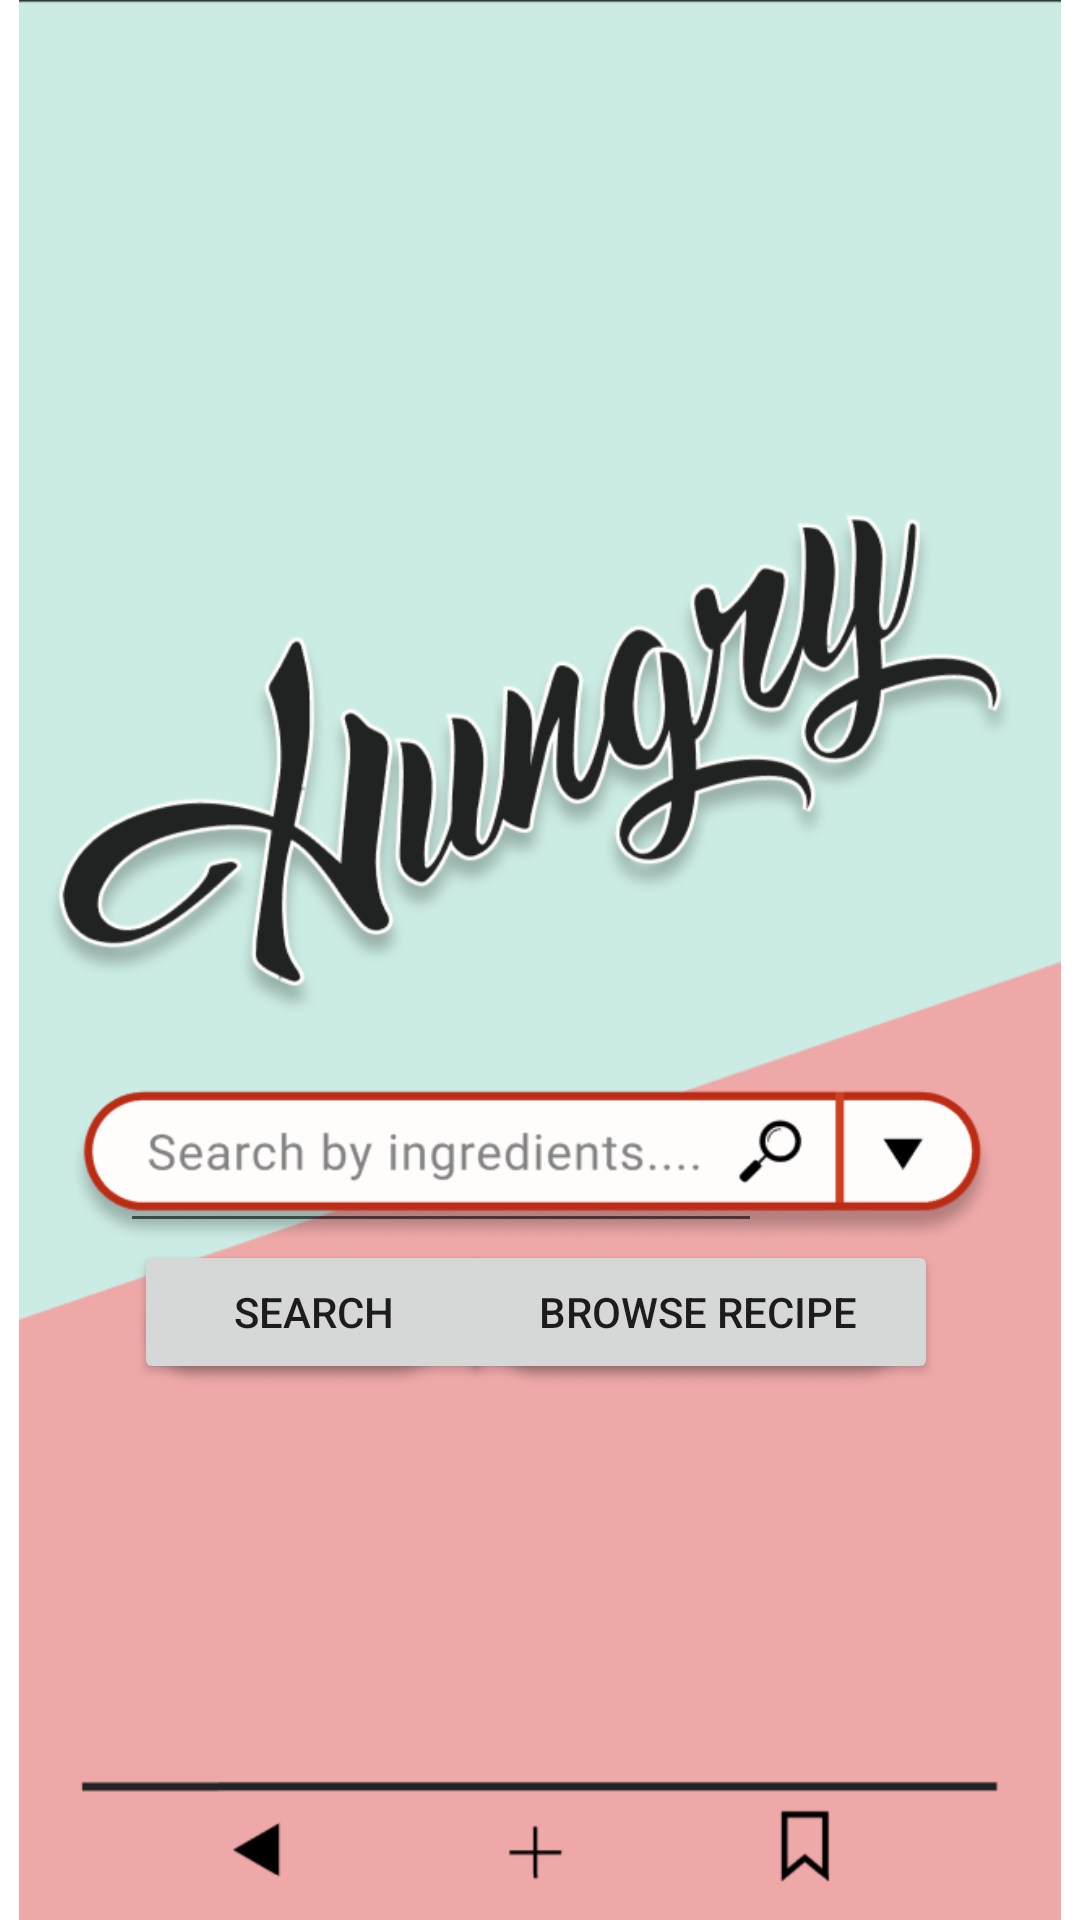

Here is an Android app screen rendered from its layout file. Give the layout XML and the strings, colors and styles it references.
<!-- AndroidManifest.xml: application theme Theme.Hungry -->
<!-- res/layout/activity_main.xml -->
<?xml version="1.0" encoding="utf-8"?>
<androidx.constraintlayout.widget.ConstraintLayout xmlns:android="http://schemas.android.com/apk/res/android"
    xmlns:app="http://schemas.android.com/apk/res-auto"
    xmlns:tools="http://schemas.android.com/tools"
    android:layout_width="match_parent"
    android:layout_height="match_parent"
    tools:context=".MainActivity">

    <ImageView
        android:id="@+id/imageView"
        android:layout_width="wrap_content"
        android:layout_height="wrap_content"
        app:layout_constraintBottom_toBottomOf="parent"
        app:layout_constraintEnd_toEndOf="parent"
        app:layout_constraintStart_toStartOf="parent"
        app:layout_constraintTop_toTopOf="parent"
        app:srcCompat="@drawable/_1_home_page" />

    <EditText
        android:id="@+id/SearchText"
        android:layout_width="214dp"
        android:layout_height="60dp"
        android:ems="10"
        android:inputType="textLongMessage|textPersonName"
        app:layout_constraintBottom_toBottomOf="parent"
        app:layout_constraintEnd_toEndOf="parent"
        app:layout_constraintHorizontal_bias="0.274"
        app:layout_constraintStart_toStartOf="parent"
        app:layout_constraintTop_toTopOf="parent"
        app:layout_constraintVertical_bias="0.611" />

    <Button
        android:id="@+id/SearchButton"
        android:layout_width="120dp"
        android:layout_height="48dp"
        android:onClick="onSearchClick"
        android:text="Search"
        app:layout_constraintBottom_toBottomOf="parent"
        app:layout_constraintEnd_toEndOf="@+id/imageView"
        app:layout_constraintHorizontal_bias="0.186"
        app:layout_constraintStart_toStartOf="parent"
        app:layout_constraintTop_toTopOf="parent"
        app:layout_constraintVertical_bias="0.698" />

    <Button
        android:id="@+id/BrowseButton"
        android:layout_width="160dp"
        android:layout_height="48dp"
        android:onClick="onBrowseClick"
        android:text="Browse Recipe"
        app:layout_constraintBottom_toBottomOf="parent"
        app:layout_constraintEnd_toEndOf="parent"
        app:layout_constraintHorizontal_bias="0.764"
        app:layout_constraintStart_toStartOf="parent"
        app:layout_constraintTop_toTopOf="parent"
        app:layout_constraintVertical_bias="0.698" />

</androidx.constraintlayout.widget.ConstraintLayout>
<!-- resources referenced by this layout -->
<resources>
  <!-- drawable _1_home_page: png bitmap (drawable, 141167 bytes) -->
  <style name="Theme.Hungry" parent="Theme.MaterialComponents.DayNight.DarkActionBar">
          
          <item name="colorPrimary">@color/purple_500</item>
          <item name="colorPrimaryVariant">@color/purple_700</item>
          <item name="colorOnPrimary">@color/white</item>
          
          <item name="colorSecondary">@color/teal_200</item>
          <item name="colorSecondaryVariant">@color/teal_700</item>
          <item name="colorOnSecondary">@color/black</item>
          
          <item name="android:statusBarColor">?attr/colorPrimaryVariant</item>
          
      </style>
  <!-- not gathered from this repository: default colours our renderer supplied (Android Studio template values) -->
  <color name="purple_500">#FF6200EE</color>
  <color name="purple_700">#FF3700B3</color>
  <color name="teal_200">#FF03DAC5</color>
  <color name="teal_700">#FF018786</color>
  <color name="black">#FF000000</color>
  <color name="white">#FFFFFFFF</color>
</resources>
